Dataset: camera_car (GitHub, Allovertom/camera_car). Classes: 0_Center, 1_Left, 2_Right, 3_Back, Center, Left, Right.

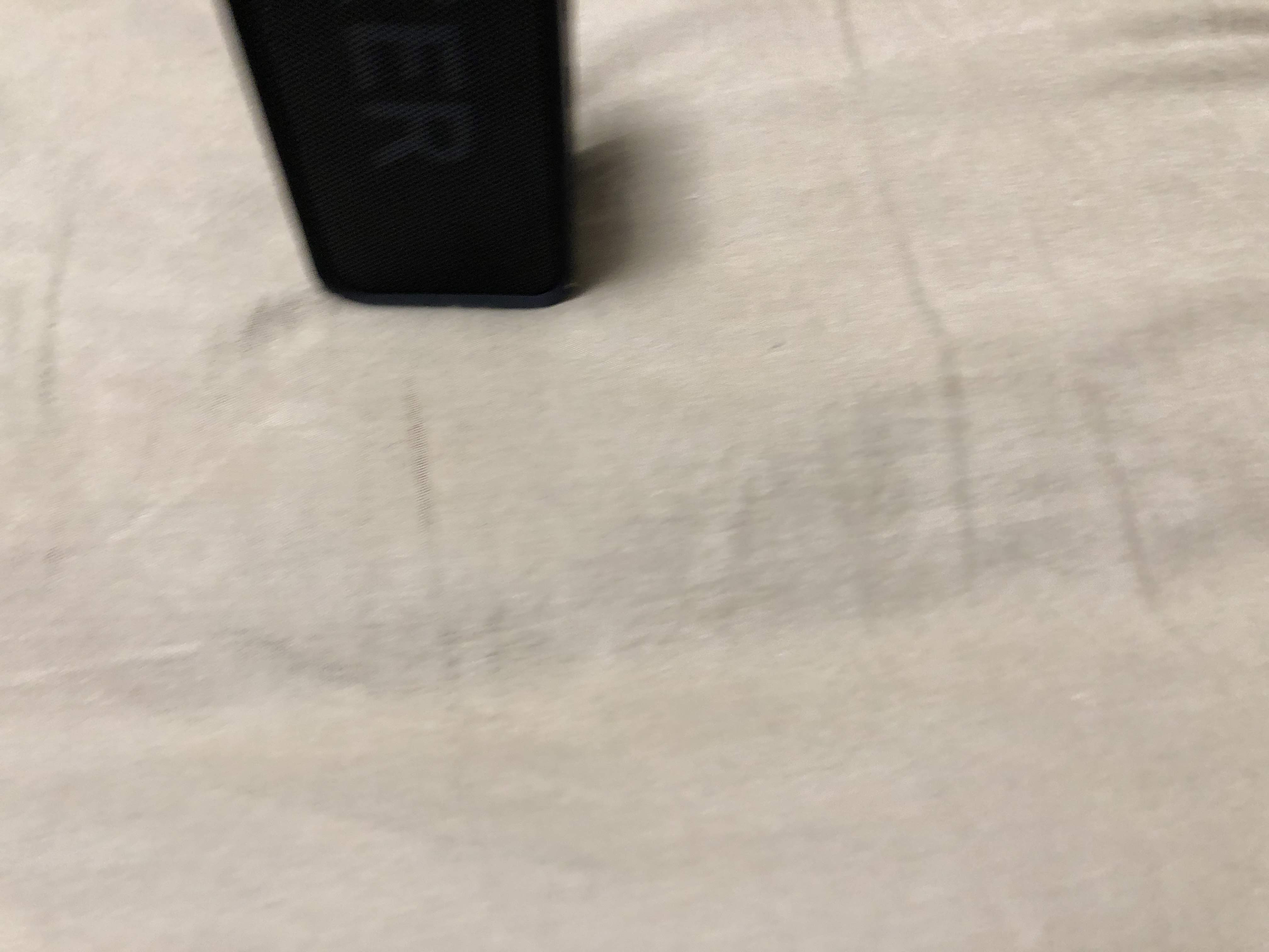
Label: 2_Right

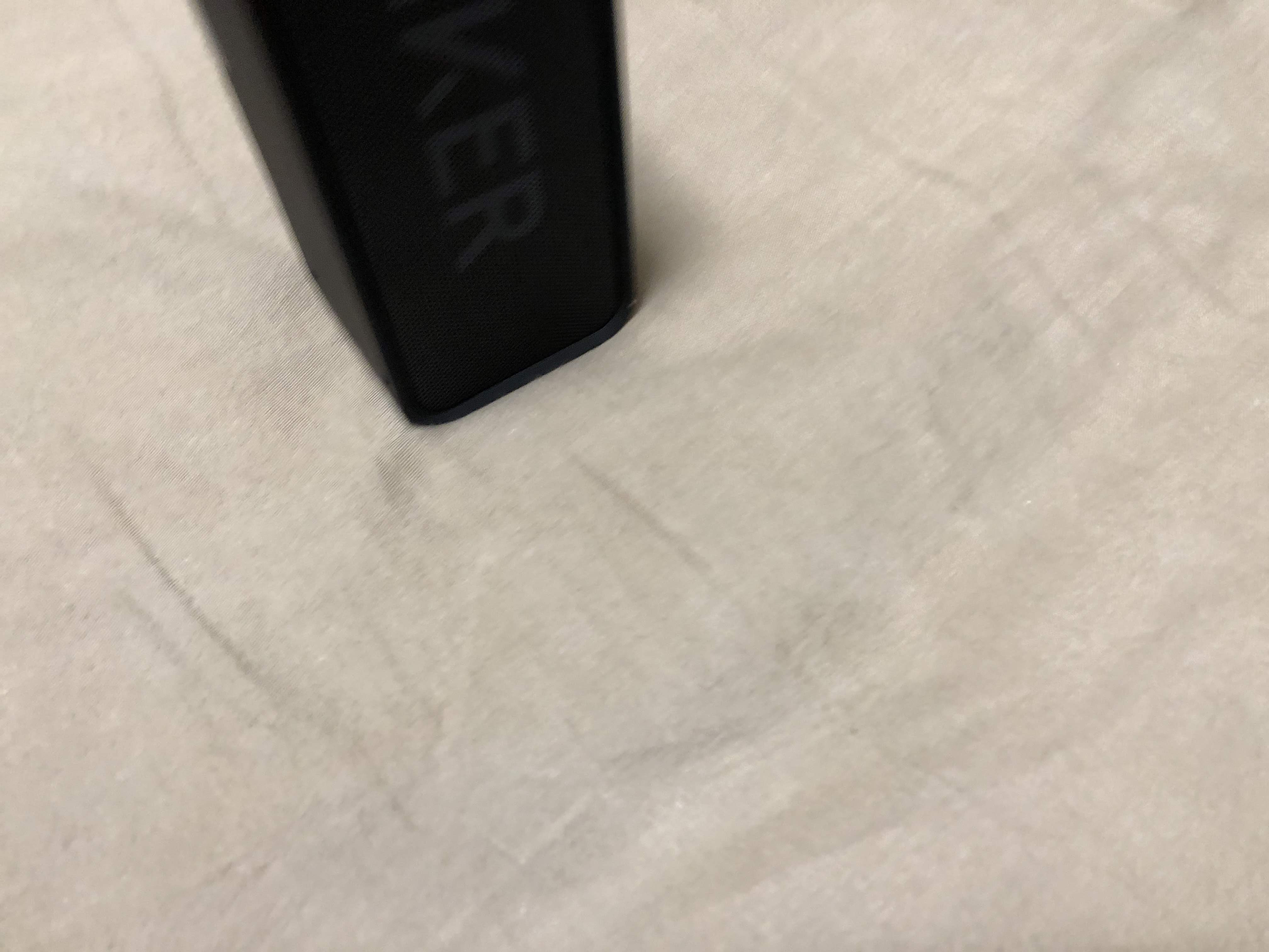
Label: Right

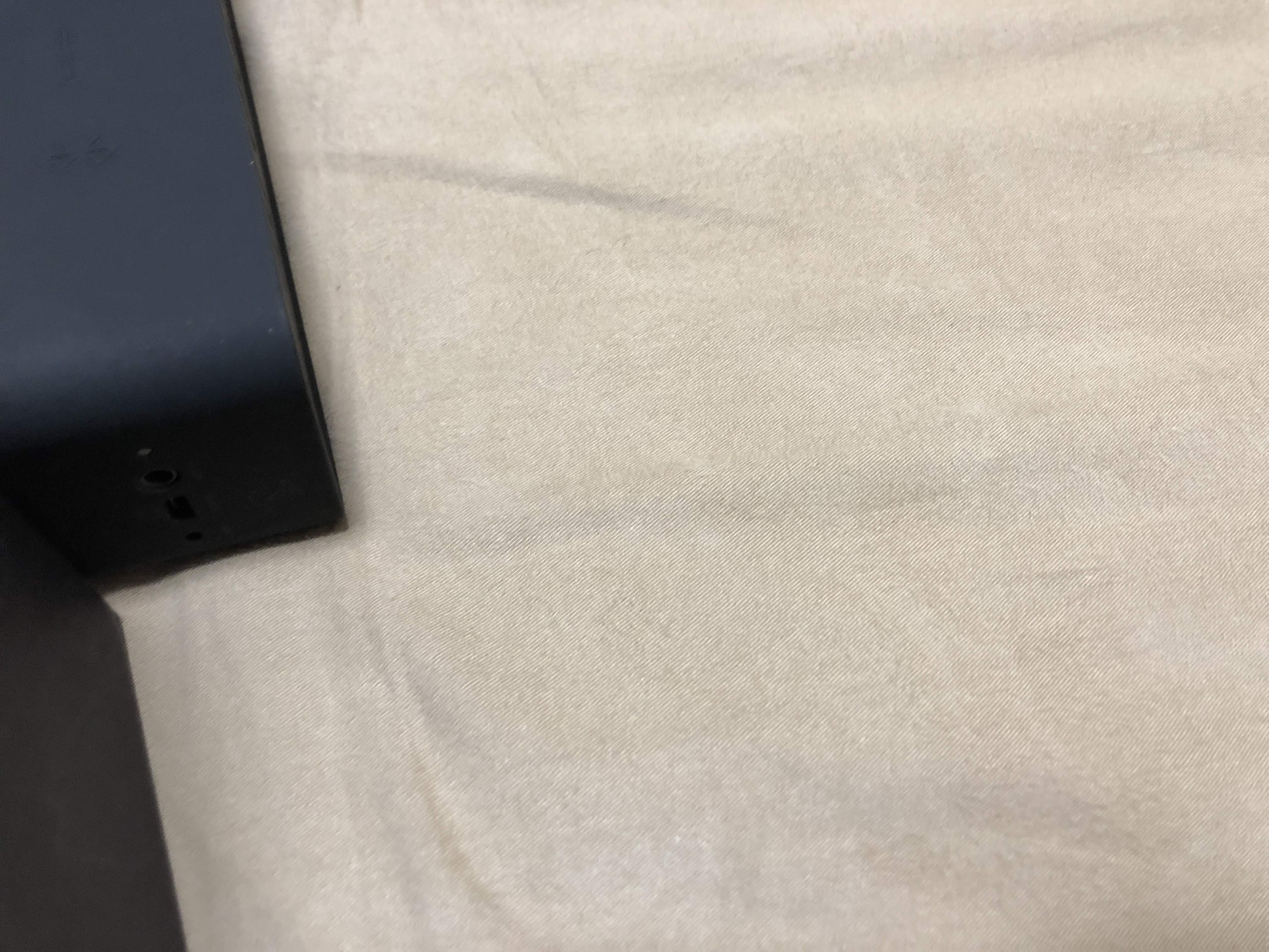
Label: Center

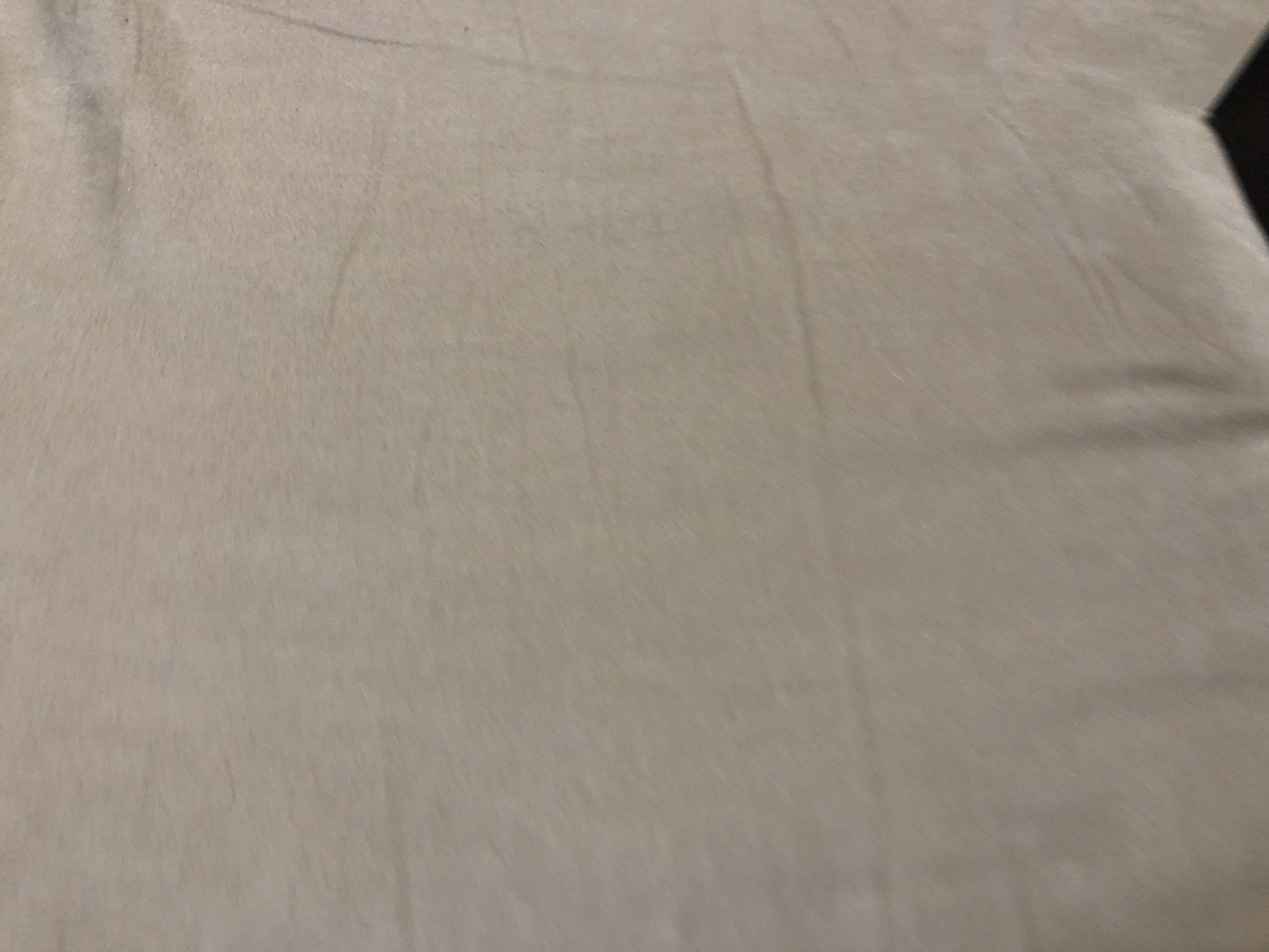
Label: 1_Left

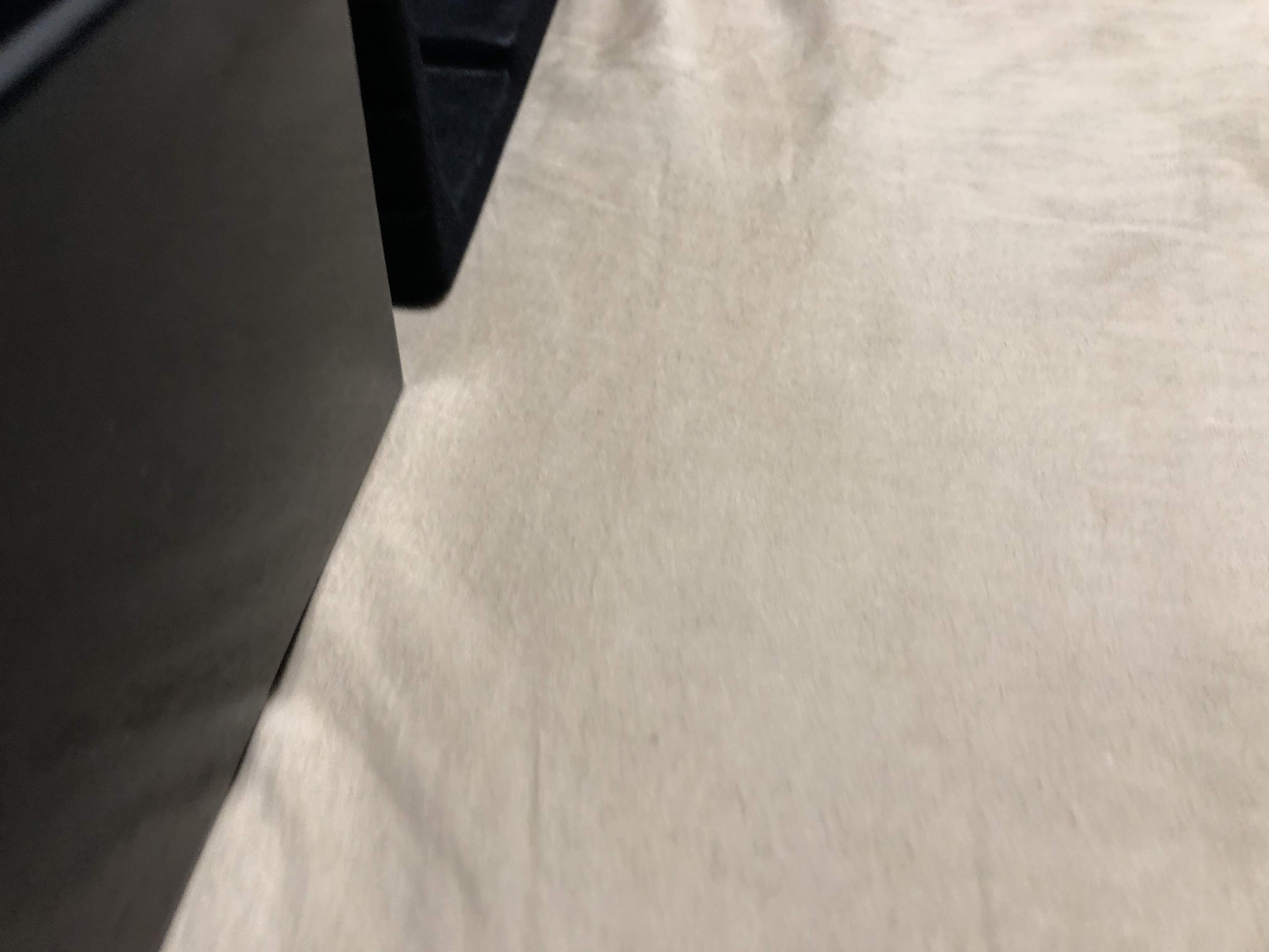
Label: 2_Right

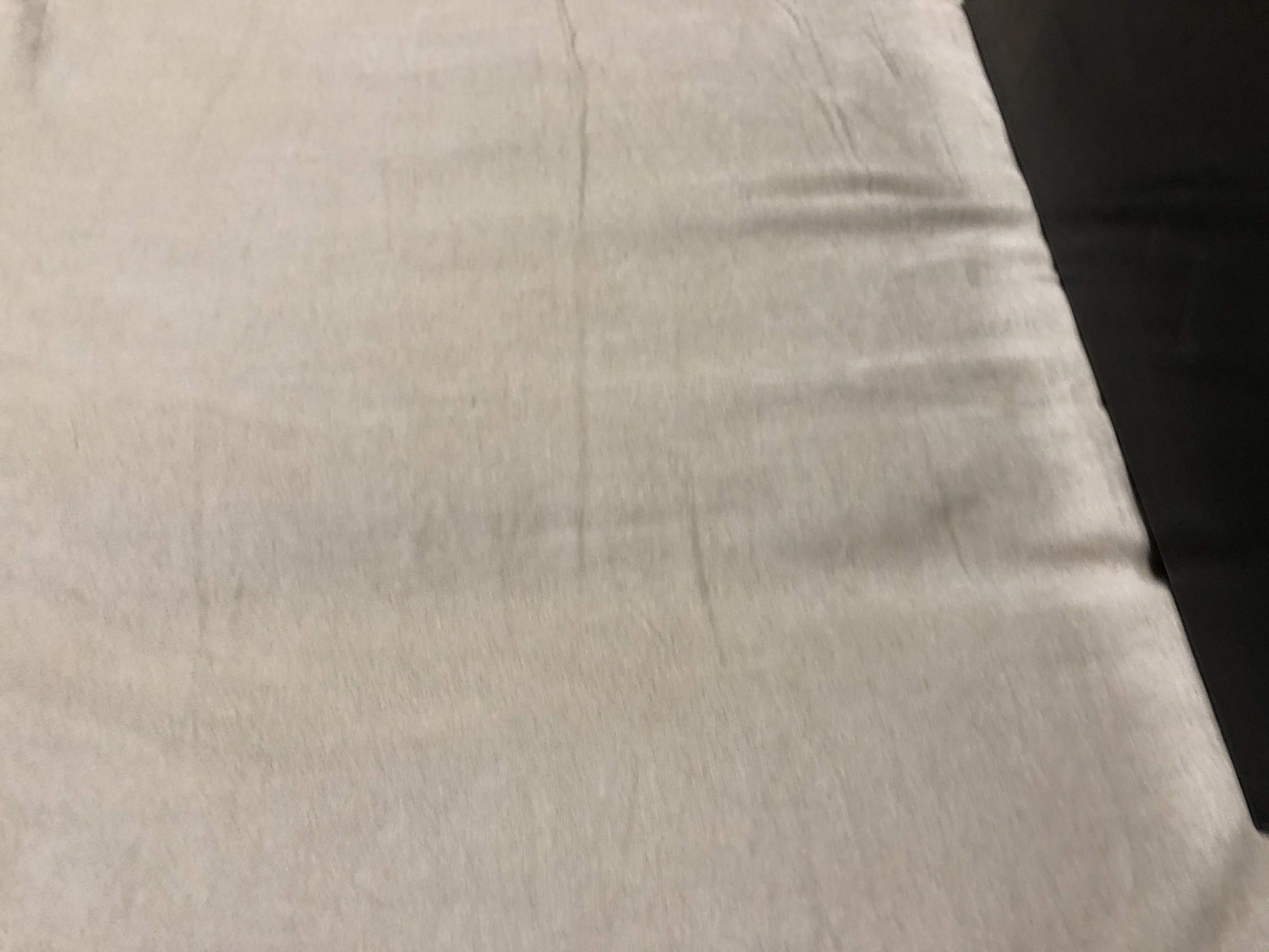
Label: Left
